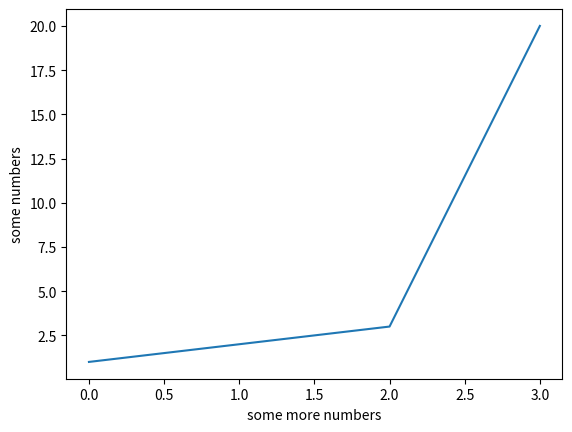

The matplotlib source for this figure: (Note: this script raises an exception after producing the figure.)
import matplotlib.pylab as plt


class Metrics:

    def __init__(self,bbox_list, tp_fp_list, percision_list, recall_list):
        self.bbox_list = bbox_list
        self.tp_fp_list = tp_fp_list
        self.percision_list = percision_list
        self.recall_list = recall_list


    def visualize(self):



        plt.plot(self.recall_list, self.percision_list)
        plt.suptitle('Percision X Recall Curve with no Classification')
        plt.axis([0, 1.2, 0, 1.2])
        plt.ylabel('Percision')
        plt.xlabel('Recall')
        plt.show()

        pass

    def last_percision_recall(self):
        return self.percision_list[len(self.percision_list) -1], self.recall_list[len(self.recall_list) -1]

    def calculate_AP(self):

        pass

    def calculate_mAP(self):
        pass

    @classmethod
    def calculate_percision_recall_curv(cls, images_pred, images_gt, iou_threshold=0.7, byClassification=False):



        bbox_list = []
        tp_fp_list = []
        percision_list = []
        recall_list = []

        # put them in tuple (rank, fp/tp, percision, recall, interporlation(will considerlater))
        false_positives = 0
        true_positives = 0
        false_negatives = 0

        # Gives of len of all of the Ground Truth BoundaryBoxes in dataset
        for gt in images_gt:
            false_negatives += len(gt.inputBoxes)

        # needed to evaluate, but potentially not really
        true_pos_map_gt = {}
        passiou = None

        for i in range(len(images_pred)):

            if (len(images_pred[i].outputBoxes) == 0):
                images_pred[i].outputBoxes = images_pred[i].inputBoxes

            pred = images_pred[i].outputBoxes
            pred.sort(key=lambda x: x.score, reverse=True)
            gt = images_gt[i].inputBoxes

            for predictedBoundaryBox in pred:
                passiou = False
                for groundtruthBoundaryBox in gt:

                    # implementation later
                    # if (predictedBoundaryBox.label != groundtruthBoundaryBox.label):
                    #     continue

                    iou_score = predictedBoundaryBox.iou(groundtruthBoundaryBox)

                    # If it passes iou, the predictedBoundaryBox is a True Positive
                    if (iou_score >= iou_threshold):

                        # Storing data incase for future refrences
                        true_pos_map_gt[predictedBoundaryBox.label] = (predictedBoundaryBox,groundtruthBoundaryBox)
                        # We remove so other BoundaryBox can't find it as a TP
                        gt.remove(groundtruthBoundaryBox)
                        #we have
                        true_positives+=1
                        false_negatives-=1
                        passiou = True
                        break

                # If it never goes into the if block to break the nested for loop, then we count the predictedBox as a fp
                str = 'TP'
                if (passiou is False):
                    str = 'FP'
                    false_positives += 1

                percision = true_positives / (true_positives + false_positives)
                recall = true_positives / (true_positives + false_negatives)

                bbox_list.append(predictedBoundaryBox)
                tp_fp_list.append(str)
                percision_list.append(percision)
                recall_list.append(recall)

                #data.append((predictedBoundaryBox, str, percision, recall))

        return cls(bbox_list, tp_fp_list, percision_list, recall_list)


class info_label:
    def __init__(self, label,tp, fp, fn):
        self.label = label
        self.tp = tp
        self.fp = fp
        self.fn = fn
        self.bbox_list = []
        self.tp_fp_list = []
        self.percision_list = []
        self.recall_list = []

    def update(self, predictedBoundaryBox, tp_fp):
        percision = self.tp / (self.tp + self.fp)
        recall = self.tp / (self.tp + self.fn)

        self.bbox_list.append(predictedBoundaryBox)
        self.tp_fp_list.append(tp_fp)
        self.percision_list.append(percision)
        self.recall_list.append(recall)





class Metrics2:

    def __init__(self,bbox_list, tp_fp_list, percision_list, recall_list, classification_data):
        self.bbox_list = bbox_list
        self.tp_fp_list = tp_fp_list
        self.percision_list = percision_list
        self.recall_list = recall_list
        self.classification_data = classification_data


    def visualize(self, title = "Percision X Recall Curve with no Classification"):

        plt.plot(self.recall_list, self.percision_list)
        plt.suptitle(title)
        plt.axis([0, 1.2, 0, 1.2])
        plt.ylabel('Percision')
        plt.xlabel('Recall')
        plt.show()

        pass

    def last_percision_recall(self):
        return self.percision_list[len(self.percision_list) -1], self.recall_list[len(self.recall_list) -1]

    def visualize_2(self):

        for tooth_label, tooth in self.classification_data.items():
            plt.plot(tooth.recall_list, tooth.percision_list)
            plt.suptitle('Percision X Recall Curve for {}'.format(tooth_label))
            plt.axis([0, 1.2, 0, 1.2])
            plt.ylabel('Percision')
            plt.xlabel('Recall')
            plt.show()
            plt.clf()

    def calculate_AP(self):

        pass

    def calculate_mAP(self):
        pass

    @classmethod
    def calculate_percision_recall_curv(cls, images_pred, images_gt, iou_threshold=0.6):

        bbox_list = []
        tp_fp_list = []
        percision_list = []
        recall_list = []

        imgdict = dict()

        # put them in tuple (rank, fp/tp, percision, recall, interporlation(will considerlater))
        false_positives = 0
        true_positives = 0
        false_negatives = 0

        # Gives of len of all of the Ground Truth BoundaryBoxes in dataset
        for gt in images_gt:
            for gtbox in gt.inputBoxes:
                if gtbox.label in imgdict:
                    false_negatives +=1
                    imgdict[gtbox.label].fn +=1
                else:
                    false_negatives+=1
                    imgdict[gtbox.label] = info_label(gtbox.label, 0, 0, 1)


        # needed to evaluate, but potentially not really
        true_pos_map_gt = {}
        passiou = None

        for i in range(len(images_pred)):

            if (len(images_pred[i].outputBoxes) == 0):
                images_pred[i].outputBoxes = images_pred[i].inputBoxes

            pred = images_pred[i].outputBoxes
            pred.sort(key=lambda x: x.score, reverse=True)
            gt = images_gt[i].inputBoxes

            for predictedBoundaryBox in pred:
                passiou = False
                for groundtruthBoundaryBox in gt:

                    # If it's not the same label, we just skip it.
                    if (predictedBoundaryBox.label != groundtruthBoundaryBox.label):
                         continue

                    iou_score = predictedBoundaryBox.iou(groundtruthBoundaryBox)

                    # If it passes iou, the predictedBoundaryBox is a True Positive
                    if (iou_score >= iou_threshold):

                        # Storing data incase for future refrences
                        true_pos_map_gt[predictedBoundaryBox.label] = (predictedBoundaryBox,groundtruthBoundaryBox)
                        # We remove so other BoundaryBox can't find it as a TP
                        gt.remove(groundtruthBoundaryBox)
                        #we have
                        imgdict[predictedBoundaryBox.label].tp+=1
                        imgdict[predictedBoundaryBox.label].fn-=1

                        true_positives+=1
                        false_negatives-=1
                        passiou = True
                        break

                # If it never goes into the if block to break the nested for loop, then we count the predictedBox as a fp
                str = 'TP'
                predictedBoundaryBox.tp_fp = str
                if (passiou is False):
                    str = 'FP'
                    predictedBoundaryBox.tp_fp = str
                    if predictedBoundaryBox.label in imgdict:
                        imgdict[predictedBoundaryBox.label].fp += 1
                    false_positives += 1

                percision = true_positives / (true_positives + false_positives)
                recall = true_positives / (true_positives + false_negatives)

                bbox_list.append(predictedBoundaryBox)
                tp_fp_list.append(str)
                percision_list.append(percision)
                recall_list.append(recall)

                if predictedBoundaryBox.label in imgdict:
                    imgdict[predictedBoundaryBox.label].update(predictedBoundaryBox, str)



                #data.append((predictedBoundaryBox, str, percision, recall))

        return cls(bbox_list, tp_fp_list, percision_list, recall_list, imgdict)


class Metrics3:

    def __init__(self,bbox_list, tp_fp_list, percision_list, recall_list, classification_data):
        self.bbox_list = bbox_list
        self.tp_fp_list = tp_fp_list
        self.percision_list = percision_list
        self.recall_list = recall_list
        self.classification_data = classification_data


    def visualize(self, title = "Percision X Recall Curve with no Classification"):

        plt.plot(self.recall_list, self.percision_list)
        plt.suptitle(title)
        plt.axis([0, 1.2, 0, 1.2])
        plt.ylabel('Percision')
        plt.xlabel('Recall')
        plt.show()

        pass

    def last_percision_recall(self):
        return self.percision_list[len(self.percision_list) -1], self.recall_list[len(self.recall_list) -1]

    def visualize_2(self):

        for tooth_label, tooth in self.classification_data.items():
            plt.plot(tooth.recall_list, tooth.percision_list)
            plt.suptitle('Percision X Recall Curve for {}'.format(tooth_label))
            plt.axis([0, 1.2, 0, 1.2])
            plt.ylabel('Percision')
            plt.xlabel('Recall')
            plt.show()
            plt.clf()

    def calculate_AP(self):

        pass

    def calculate_mAP(self):
        pass

    @classmethod
    def calculate_percision_recall_curv(cls, images_pred, images_gt, iou_threshold=0.6):

        bbox_list = []
        tp_fp_list = []
        percision_list = []
        recall_list = []

        imgdict = dict()

        # put them in tuple (rank, fp/tp, percision, recall, interporlation(will considerlater))
        false_positives = 0
        true_positives = 0
        false_negatives = 0

        # Gives of len of all of the Ground Truth BoundaryBoxes in dataset
        for gt in images_gt:
            for gtbox in gt.inputBoxes:
                if gtbox.label in imgdict:
                    false_negatives +=1
                    imgdict[gtbox.label].fn +=1
                else:
                    false_negatives+=1
                    imgdict[gtbox.label] = info_label(gtbox.label, 0, 0, 1)


        # needed to evaluate, but potentially not really
        true_pos_map_gt = {}
        passiou = None

        for i in range(len(images_pred)):

            if (len(images_pred[i].outputBoxes) == 0):
                images_pred[i].outputBoxes = images_pred[i].inputBoxes

            pred = images_pred[i].outputBoxes
            pred.sort(key=lambda x: x.score, reverse=True)
            gt = images_gt[i].inputBoxes

            for predictedBoundaryBox in pred:
                passiou = False
                for groundtruthBoundaryBox in gt:

                    # If it's not the same label, we just skip it.
                    if (predictedBoundaryBox.label != groundtruthBoundaryBox.label):
                         continue

                    iou_score = predictedBoundaryBox.iou(groundtruthBoundaryBox)

                    # If it passes iou, the predictedBoundaryBox is a True Positive
                    if (iou_score >= iou_threshold):

                        # Storing data incase for future refrences
                        true_pos_map_gt[predictedBoundaryBox.label] = (predictedBoundaryBox,groundtruthBoundaryBox)
                        # We remove so other BoundaryBox can't find it as a TP
                        gt.remove(groundtruthBoundaryBox)
                        #we have
                        imgdict[predictedBoundaryBox.label].tp+=1
                        imgdict[predictedBoundaryBox.label].fn-=1

                        true_positives+=1
                        false_negatives-=1
                        passiou = True
                        break

                # If it never goes into the if block to break the nested for loop, then we count the predictedBox as a fp
                str = 'TP'
                predictedBoundaryBox.tp_fp = str
                if (passiou is False):
                    str = 'FP'
                    predictedBoundaryBox.tp_fp = str
                    if predictedBoundaryBox.label in imgdict:
                        imgdict[predictedBoundaryBox.label].fp += 1
                    false_positives += 1

                percision = true_positives / (true_positives + false_positives)
                recall = true_positives / (true_positives + false_negatives)

                bbox_list.append(predictedBoundaryBox)
                tp_fp_list.append(str)
                percision_list.append(percision)
                recall_list.append(recall)

                if predictedBoundaryBox.label in imgdict:
                    imgdict[predictedBoundaryBox.label].update(predictedBoundaryBox, str)



                #data.append((predictedBoundaryBox, str, percision, recall))

        return cls(bbox_list, tp_fp_list, percision_list, recall_list, imgdict)

if __name__ == '__main__':
    plt.plot([1,2,3,20])
    plt.ylabel('some numbers')
    plt.xlabel('some more numbers')
    plt.show()

    print(f"Hello World {__file__}")

# We need to implement a precision recall curve
# We can create a specific metric based on what we need
# If we plan to get the percision recall curve
#
#
